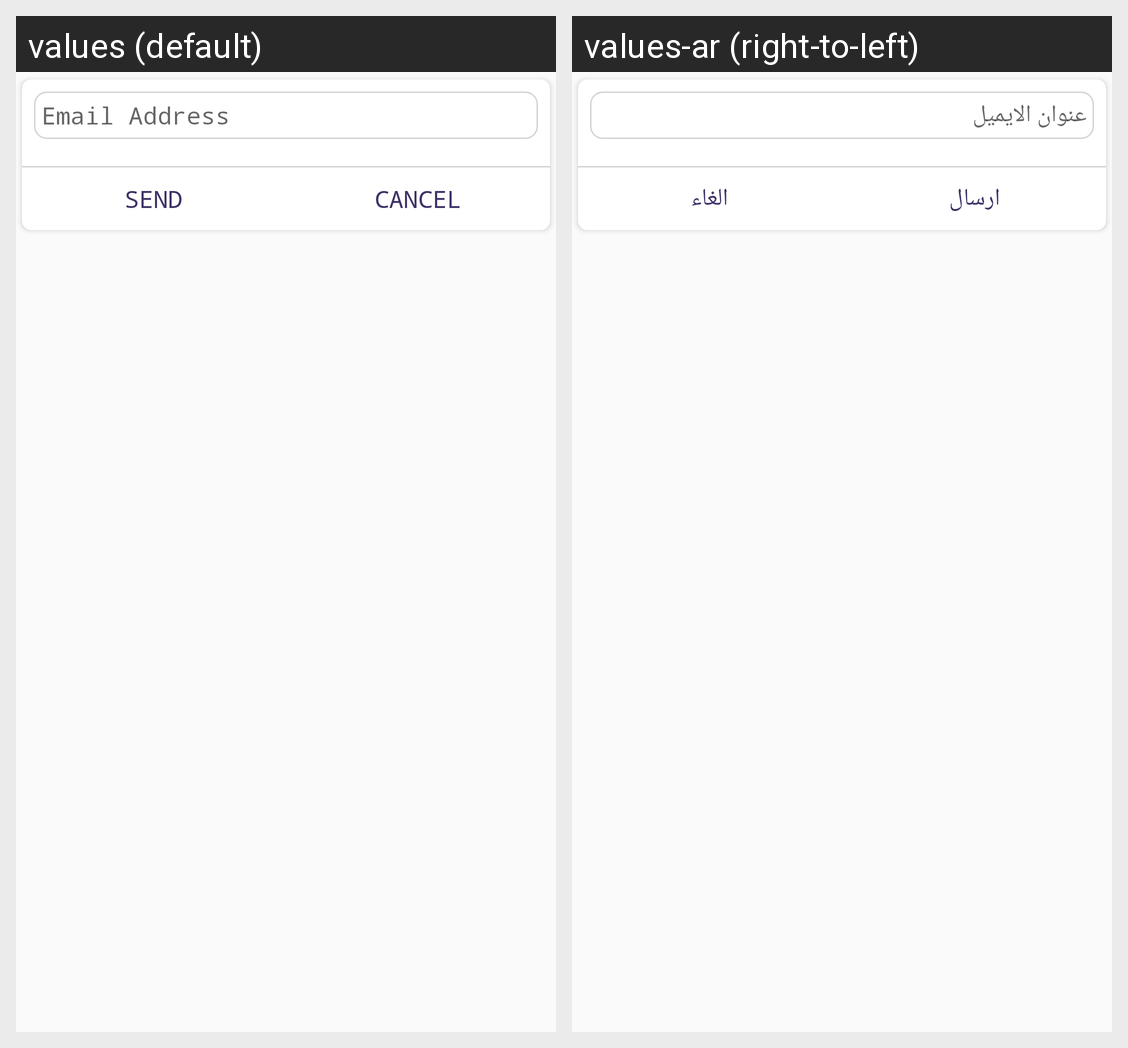

The Android screen above is rendered under two locales of the same app. Produce the string resources it draws, with the default and per-locale values.
Android screen res/layout/dialog_forgot_password_layout.xml rendered under 2 locales, left to right: values (default), values-ar (right-to-left). Device: Nexus 5 (rendered at 1080×1920; each locale shown at half size, 540×960, under a caption strip naming it); theme AppTheme.
Strings drawn on this screen, with the default value and each locale's value (text and hints the layout hard-codes, and strings that could not be matched under every locale, appear in the picture but are not listed):

email
  values: Email Address
  values-ar: عنوان الايميل

send
  values: Send
  values-ar: ارسال

cancle
  values: Cancel
  values-ar: الغاء
